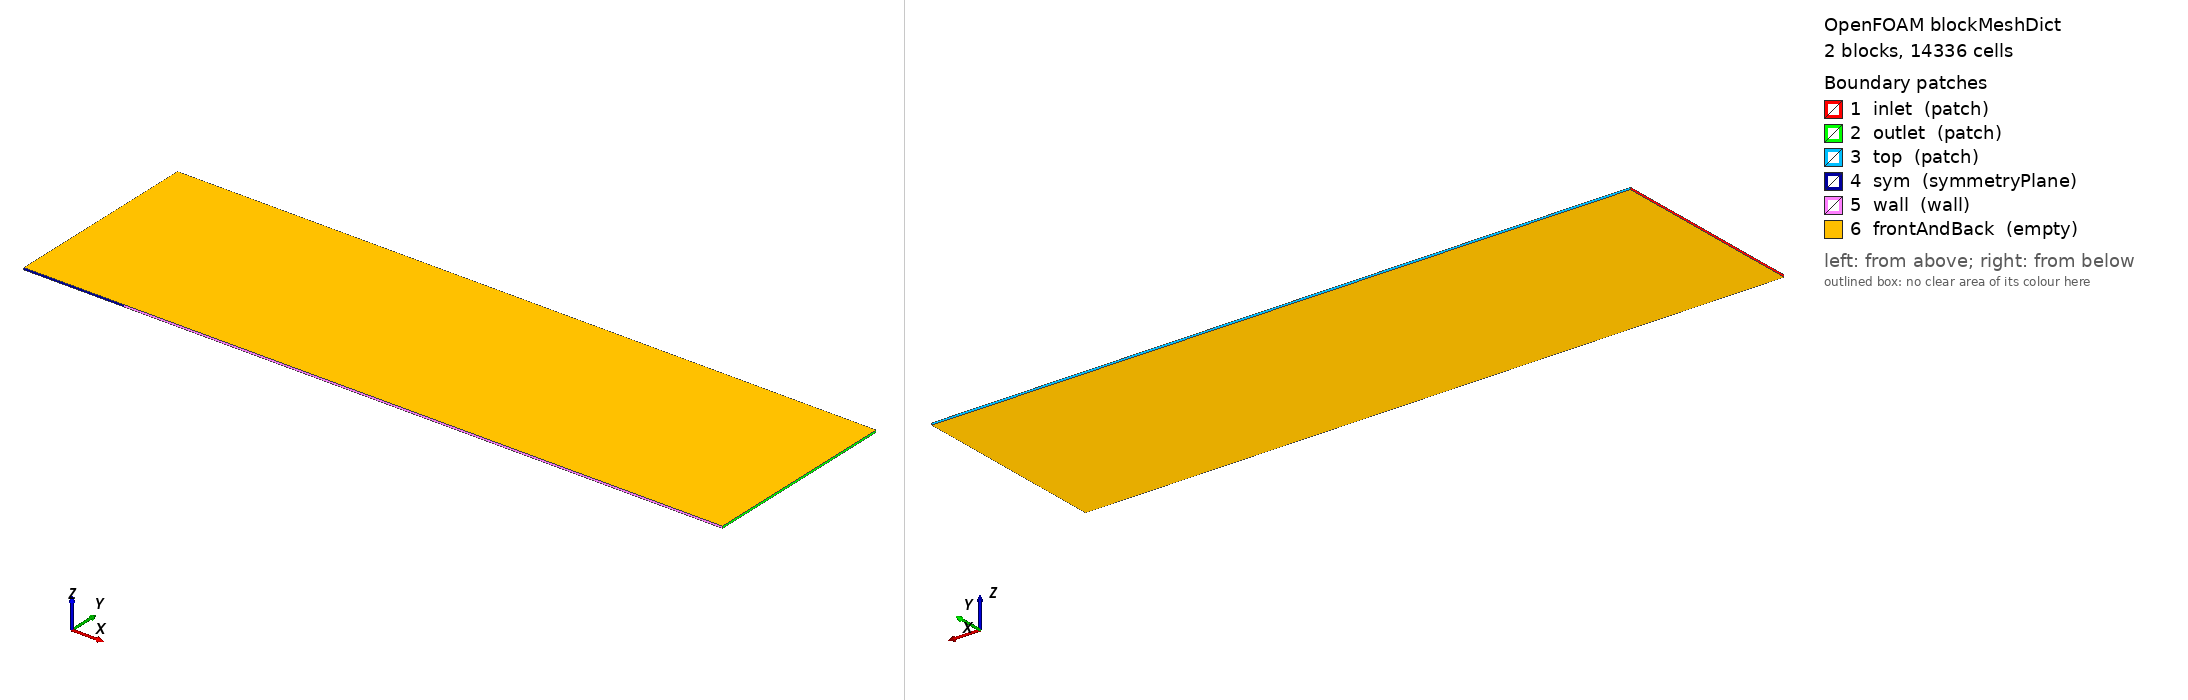

OpenFOAM case: the mesh blockMesh builds from blockMeshDict, 2 block(s), 14336 cells. Boundary patches (legend numbers): 1 inlet (patch), 2 outlet (patch), 3 top (patch), 4 sym (symmetryPlane), 5 wall (wall), 6 frontAndBack (empty). Left view from above one corner, right view from below the opposite corner. Boundary conditions: 1 field file(s) under 0/ or 0.orig/; 6 of 6 drawn patches have an entry in a shipped field file.

=== system/blockMeshDict ===
FoamFile
{
    version     2.0;
    format      ascii;
    class       dictionary;
    object      blockMeshDict;
}
// generated by scripts/i4_cases.py — do not edit by hand
convertToMeters 1;
vertices
(
    (-0.5 0 -0.005)
    (0 0 -0.005)
    (3 0 -0.005)
    (-0.5 1 -0.005)
    (0 1 -0.005)
    (3 1 -0.005)
    (-0.5 0 0.005)
    (0 0 0.005)
    (3 0 0.005)
    (-0.5 1 0.005)
    (0 1 0.005)
    (3 1 0.005)
);
blocks
(
    hex (0 1 4 3 6 7 10 9) (24 112 1) simpleGrading (0.06819039187 4915.549277 1)
    hex (1 2 5 4 7 8 11 10) (104 112 1) simpleGrading (23.65545602 4915.549277 1)
);
edges ();
boundary
(
    inlet { type patch; faces ((3 0 6 9)); }
    outlet { type patch; faces ((2 5 11 8)); }
    top { type patch; faces ((4 3 9 10) (5 4 10 11)); }
    sym { type symmetryPlane; faces ((0 1 7 6)); }
    wall { type wall; faces ((1 2 8 7)); }
    frontAndBack { type empty; faces ((0 3 4 1) (1 4 5 2) (6 7 10 9) (7 8 11 10)); }
);
mergePatchPairs ();


=== 0.orig/U ===
FoamFile
{
    version     2.0;
    format      ascii;
    class       volVectorField;
    object      U;
}
// generated by scripts/i4_cases.py — do not edit by hand
dimensions [0 1 -1 0 0 0 0];
internalField uniform (871.2203225 0 0);
boundaryField
{
    inlet
    {
        type characteristicFarfieldVelocity; U (871.2203225 0 0); p 678.8927686; T 55; value uniform (871.2203225 0 0);
    }
    top
    {
        type characteristicFarfieldVelocity; U (871.2203225 0 0); p 678.8927686; T 55; value uniform (871.2203225 0 0);
    }
    outlet
    {
        type zeroGradient;
    }
    sym
    {
        type symmetryPlane;
    }
    wall
    {
        type fixedValue; value uniform (0 0 0);
    }
    frontAndBack { type empty; }
}
